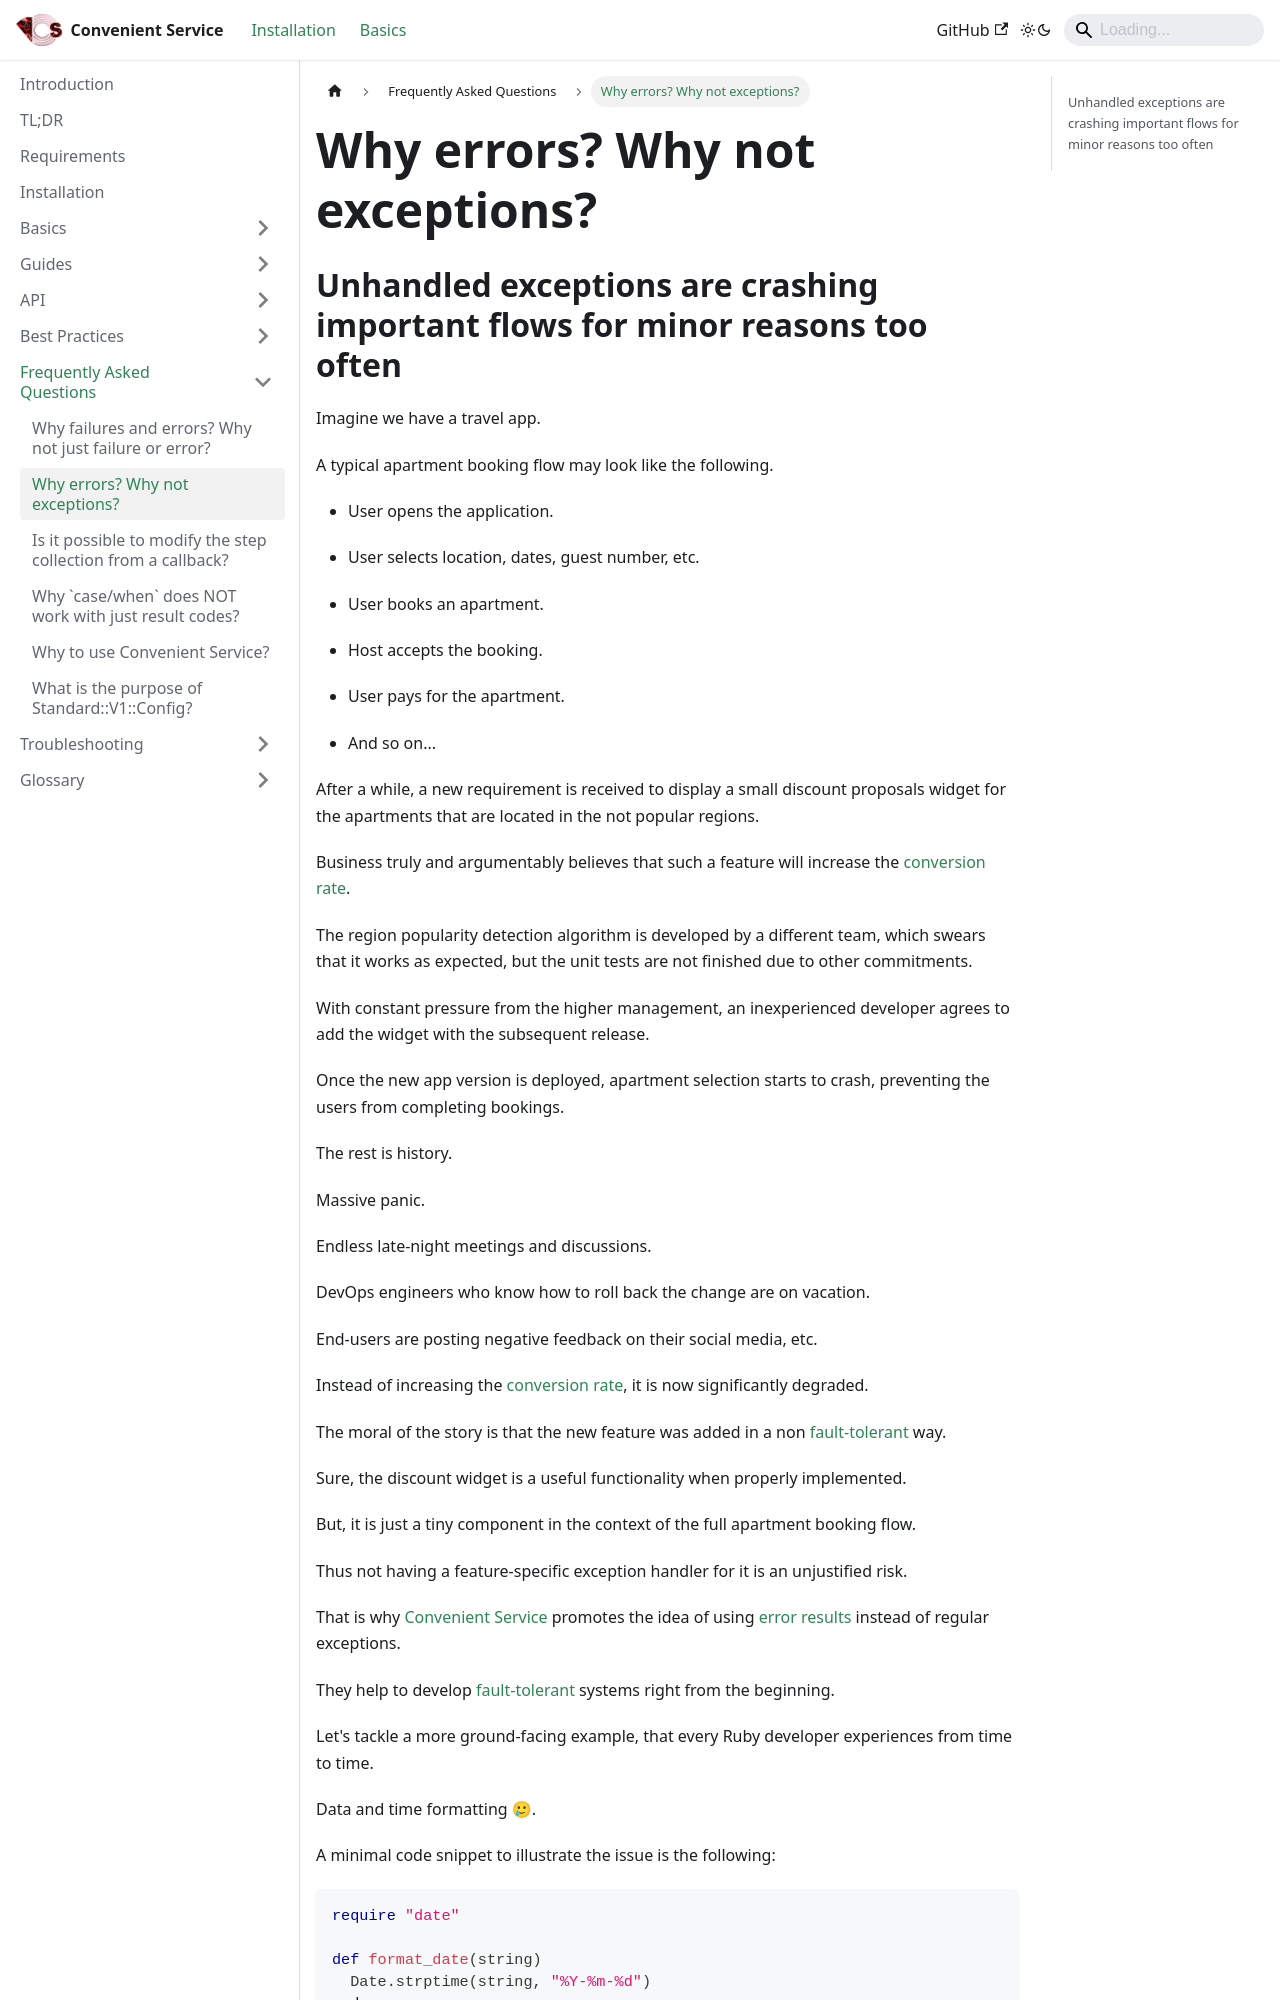

repository: marian13/convenient_service_docs · page: faq/why_error_not_exception/index.html · generator: docusaurus

---
slug: /faq/why_error_not_exception
sidebar_position: 1
title: Why errors? Why not exceptions?
---

## Unhandled exceptions are crashing important flows for minor reasons too often

Imagine we have a travel app.

A typical apartment booking flow may look like the following.

- User opens the application.

- User selects location, dates, guest number, etc.

- User books an apartment.

- Host accepts the booking.

- User pays for the apartment.

- And so on...

After a while, a new requirement is received to display a small discount proposals widget for the apartments that are located in the not popular regions.

Business truly and argumentably believes that such a feature will increase the [conversion rate](https://en.wikipedia.org/wiki/Conversion_rate_optimization).

The region popularity detection algorithm is developed by a different team, which swears that it works as expected, but the unit tests are not finished due to other commitments.

With constant pressure from the higher management, an inexperienced developer agrees to add the widget with the subsequent release.

Once the new app version is deployed, apartment selection starts to crash, preventing the users from completing bookings.

The rest is history.

Massive panic.

Endless late-night meetings and discussions.

DevOps engineers who know how to roll back the change are on vacation.

End-users are posting negative feedback on their social media, etc.

Instead of increasing the [conversion rate](https://en.wikipedia.org/wiki/Conversion_rate_optimization), it is now significantly degraded.

The moral of the story is that the new feature was added in a non [fault-tolerant](https://en.wikipedia.org/wiki/Fault_tolerance) way.

Sure, the discount widget is a useful functionality when properly implemented.

But, it is just a tiny component in the context of the full apartment booking flow.

Thus not having a feature-specific exception handler for it is an unjustified risk.

That is why [Convenient Service](/) promotes the idea of using [error results](/basics/errors) instead of regular exceptions.
